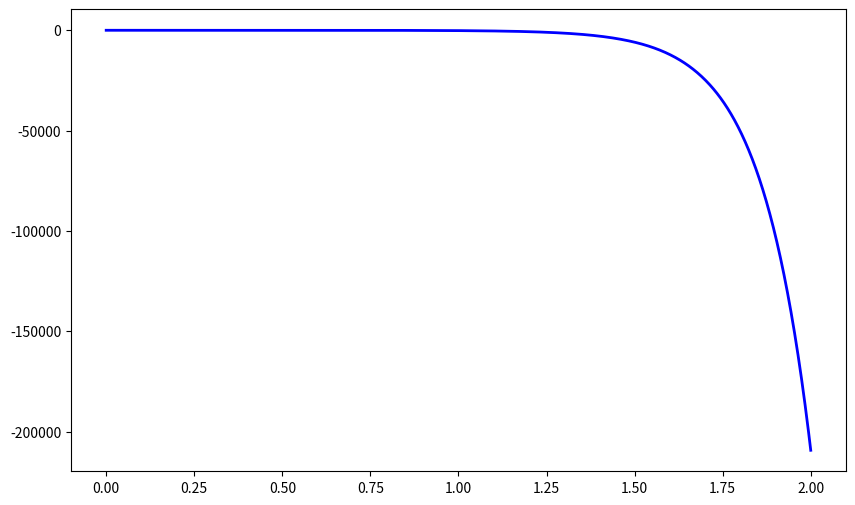

Write Python code to recreate this figure. (Note: this script raises an exception after producing the figure.)
import numpy as np
import matplotlib.pyplot as plt
from scipy.integrate import solve_ivp

# === Определяем систему ОДУ ===
def differential_equation(x, y):
    """
    y[0] = y(x)
    y[1] = y'(x)
    y'' + 6 y' + 8 y = 0
    """
    dydx = np.zeros(2)
    dydx[0] = y[1]
    dydx[1] = 6*y[1] + 8*y[0]
    return dydx

# === Аналитическое решение ===
def analytical_solution(x):
    return () #впиши свое аналитическое решение

# === Параметры ===

x0 = 0.0 #Выбирай началные точки от куда до куда
x_end = 2.0


y0 = np.array([-1.0, 0.0])  # y(0) = -1, y'(0) = 0

# === Численное решение через scipy.solve_ivp ===
x_eval = np.linspace(x0, x_end, 1000)
sol = solve_ivp(differential_equation, [x0, x_end], y0, t_eval=x_eval, method='RK45')

# === Аналитическое решение для сравнения ===
y_analytical = analytical_solution(x_eval)

# === Построение графика ===
plt.figure(figsize=(10,6))

# Численное решение y(x)
plt.plot(sol.t, sol.y[0], 'b-', linewidth=2, label="Численное y(x)")

# Аналитическое решение
plt.plot(x_eval, y_analytical, 'r--', linewidth=2, label="Аналитическое y(x)")

plt.xlabel("x")
plt.ylabel("y(x)")
plt.title("Сравнение численного и аналитического решения")
plt.legend()
plt.grid(True)

# Сохраняем в файл
plt.savefig("plot.png", dpi=150, bbox_inches='tight')
print("График сохранён в plot.png")
